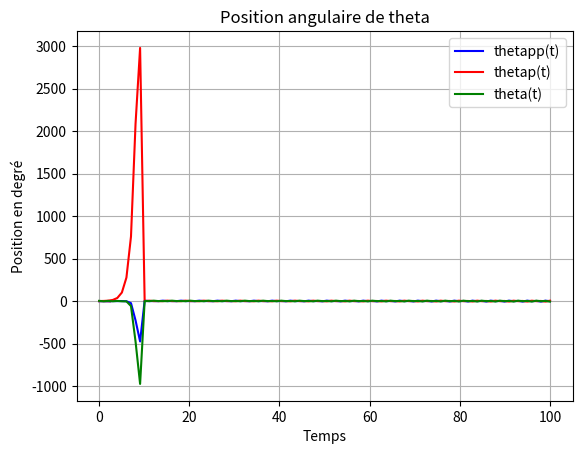

Here is the Python script that generated this plot:
## Importation des bibliothèques nécessaires au calcul
import numpy as np
from scipy.integrate import odeint
import matplotlib.pyplot as plt
from matplotlib import cm
from pylab import *

class Simulation:

    def __init__(self):
        
        self.m = 0.03  #Masse de la voiture en kg
        self.hp = 0.93  #Hauteur maximale de la pente en mètres
        self.alpha = 40   #Angle de la pente en degrés  
        self.alpharad = (self.alpha*np.pi)/180   #Angle de la pente en radians  
        self.hl = 0.23  #Hauteur du looping en mètres 
        self.r = self.hl/2   #Rayon du looping en mètres
        self.hr = 0.1   #Hauteur du ravin en mètres 
        self.lr = 0.7   #Largeur du ravin en mètres 
        self.g = 9.81   # constante gravitationnelle en m.s^-2
        self.mu = 0.002  # coefficient de roulement plastique / plastique 
        self.Cx = 0.04   # coefficient de traînée 
        self.S1 = 3*10**-4  # Surface de référence de la voiture en m^2
        self.pair = 1.225   # masse volumique de l'air en kg.m^-3
        self.S1Cx = 0.001
        self.S2Cz = 0.01

    #Le calcul de la vitesse en bas de la pente sans puis avec frottements du sol
    def vitesse_pente(self):
        self.baspente_sf = np.sqrt(2*self.g*self.hp)
        print(f"La vitesse en bas de la pente sans frottements sera de {round(self.baspente_sf,4)} m/s.")

        self.baspente_af = np.sqrt(2*self.hp*self.g*(1-(self.mu/np.tan(self.alpharad))))
        print(f"La vitesse en bas de la pente avec frottements sera de {round(self.baspente_af, 4)} m/s.")

    #Le calcul et le tracé de la vitesse de sortie en fonction de la hauteur de la pente sans et avec frottements
    def graphique_pente(self, hauteur):

        vitesse = [np.sqrt(i*self.g*2) for i in hauteur]
        plt.title("Vitesse en fonction de la hauteur sans frottements")
        plt.plot(hauteur, vitesse, color="red")
        plt.xlabel('Hauteur h (m)')
        plt.ylabel('Vitesse de la pente v (m/s)')
        plt.plot(93,4.271, marker="o", color="red")
        plt.show()

        vitesse = [np.sqrt(2*i*self.g*(1-(self.mu/np.tan(self.alpharad)))) for i in hauteur]
        plt.title("Vitesse en fonction de la hauteur avec frottements")
        plt.plot(hauteur, vitesse, color="green")
        plt.xlabel('Hauteur h (cm)')
        plt.ylabel('Vitesse de la pente v (m/s)')
        plt.plot(93,4.271, marker="o", color="red")
        plt.show()


    def vitesse_minimale_looping(self):
        #sans frottement => racine de 5gr

        self.v_min_loop_f = np.sqrt(5*self.g*self.r)
        print(f"La vitesse minimale en bas de la pente sans frottements sera de {round(self.v_min_loop_f, 4)} m/s.")

        self.v_min_loop_af = np.sqrt(self.r*self.g*(5+2*self.mu*self.alpharad))
        print(f"La vitesse minimale en bas de la pente avec frottements sera de {round(self.v_min_loop_af, 4)} m/s.")

    def equation_looping(self,y,t):
        theta, thetap, thetapp = y[0],y[1],y[2]
        dthetadt = [thetapp,thetap,-((self.pair*self.Cx*self.S1*(thetap*self.r)**2)/(2*self.m))-(self.mu*(self.r*thetap**(2)+self.g*np.cos(theta)))-(self.g*np.sin(theta))-self.r*thetapp,]
        return dthetadt

    def vitesse_minimal_ravin(self):
            self.vitesse_minimal_ravin_sf = np.sqrt((self.g*self.lr**2)/(2*self.hr))
            print(f"La vitesse minimale pour passer le ravin sans frottement est de {self.vitesse_minimal_ravin_sf}")

    def trace_ravin(self):

        # ravin
        V = np.sqrt((self.g*self.lr**2)/(2*self.hr))
        tr = np.linspace(0,0.5,100)
        # sans frottements

        xravin = V*tr
        yravin = -0.5*self.g*tr**2

        # avec frottements
        k1 = 0.5*self.pair*self.S1Cx
        k2 = 0.5*self.pair*self.S2Cz

        def afravin(vfravin, tr):
            
            df = [vfravin[2],vfravin[3], -((k1)/(self.m))*np.sqrt(vfravin[2]**2+vfravin[3]**2)*vfravin[2], -((k2)/(self.m))*np.sqrt(vfravin[2]**2+vfravin[3]**2)*vfravin[2]-self.g]
            return df

        vfravin0 = [0,0,V,0]
        vfravin = odeint(afravin, vfravin0, tr)

        # affichage du graphique
        plt.plot(xravin, yravin, color = "blue")
        plt.plot(vfravin[:,0], vfravin[:,1], color = "red")
        plt.title("Trajectoire dans le ravin")
        plt.xlabel("x(m)")
        plt.ylabel("y(m)")
        plt.show()




simulation = Simulation()

simulation.trace_ravin()
simulation.vitesse_minimal_ravin()
t = np.linspace(0,100,100)
y0 = [0,(37*np.pi)/180,(159*np.pi)/180]
sol = odeint(simulation.equation_looping,y0,t)

plt.title('Position angulaire de theta')
plt.plot(t, sol[:, 0], 'b', label='thetapp(t)')
plt.plot(t, sol[:, 1], 'r', label='thetap(t)')
plt.plot(t, sol[:, 2], 'g', label='theta(t)')
plt.legend(loc='best')
plt.xlabel('Temps')
plt.ylabel('Position en degré')
plt.grid()
plt.show()

print("Projet créé par Yanis")
# simulation.vitesse_pente()
# simulation.graphique_pente(hauteur = [i*(10**-2) for i in range(0, 96, 5)])
# simulation.vitesse_minimale_looping()
# simulation.trace_ravin()
